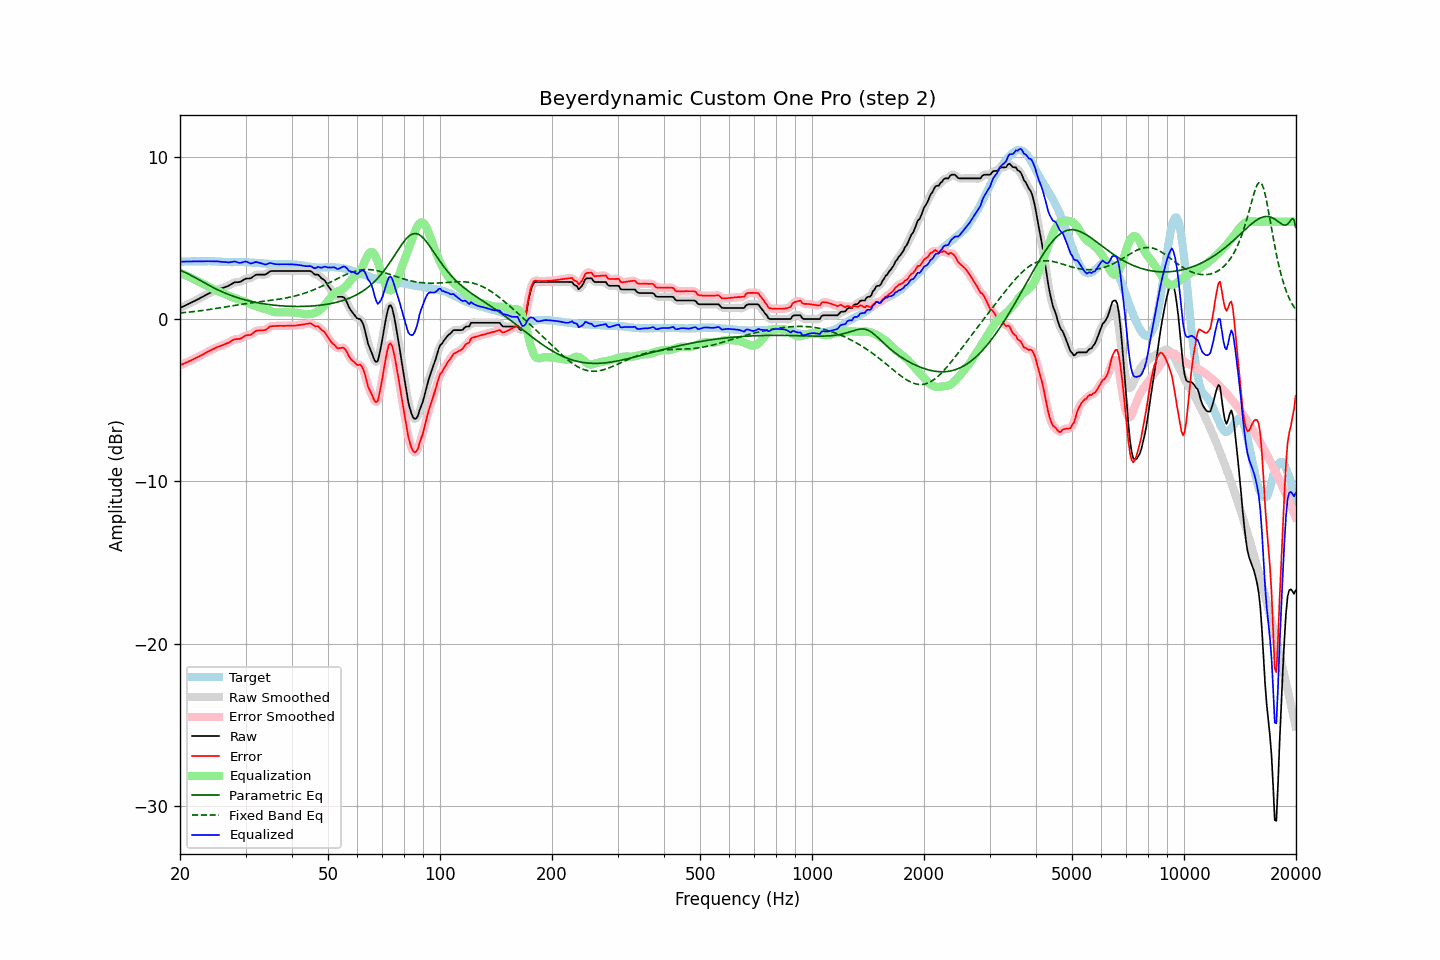

The data file committed next to this chart (first rows):
frequency, raw, error, smoothed, error_smoothed, equalization, parametric_eq, fixed_band_eq, equalized_raw, equalized_smoothed, target
20.00, 0.68, -2.85, 0.68, -2.85, 2.85, 3.01, 0.37, 3.53, 3.53, 3.53
20.20, 0.73, -2.80, 0.73, -2.81, 2.81, 2.97, 0.38, 3.54, 3.53, 3.53
20.40, 0.77, -2.76, 0.77, -2.76, 2.76, 2.93, 0.39, 3.53, 3.54, 3.53
20.61, 0.82, -2.72, 0.82, -2.72, 2.72, 2.88, 0.40, 3.54, 3.54, 3.54
20.81, 0.87, -2.67, 0.87, -2.67, 2.68, 2.83, 0.41, 3.55, 3.54, 3.54
21.02, 0.91, -2.63, 0.91, -2.63, 2.63, 2.79, 0.42, 3.54, 3.54, 3.54
21.23, 0.96, -2.58, 0.96, -2.58, 2.58, 2.73, 0.43, 3.54, 3.54, 3.54
21.44, 1.01, -2.54, 1.01, -2.54, 2.54, 2.68, 0.44, 3.55, 3.55, 3.55
21.66, 1.06, -2.49, 1.06, -2.49, 2.49, 2.63, 0.46, 3.55, 3.55, 3.55
21.87, 1.11, -2.44, 1.11, -2.44, 2.44, 2.57, 0.47, 3.55, 3.55, 3.55
22.09, 1.16, -2.39, 1.16, -2.39, 2.39, 2.52, 0.48, 3.55, 3.55, 3.55
22.31, 1.21, -2.35, 1.21, -2.34, 2.34, 2.46, 0.49, 3.55, 3.55, 3.56
22.54, 1.26, -2.29, 1.26, -2.29, 2.29, 2.41, 0.50, 3.55, 3.55, 3.55
22.76, 1.32, -2.24, 1.32, -2.24, 2.24, 2.35, 0.52, 3.56, 3.56, 3.56
22.99, 1.37, -2.19, 1.37, -2.19, 2.19, 2.29, 0.53, 3.56, 3.56, 3.56
23.22, 1.42, -2.14, 1.42, -2.13, 2.14, 2.24, 0.54, 3.56, 3.56, 3.56
23.45, 1.48, -2.08, 1.48, -2.08, 2.08, 2.18, 0.56, 3.56, 3.56, 3.56
23.69, 1.53, -2.03, 1.53, -2.03, 2.03, 2.13, 0.57, 3.56, 3.56, 3.56
23.92, 1.58, -1.99, 1.58, -1.98, 1.98, 2.08, 0.58, 3.56, 3.56, 3.57
24.16, 1.63, -1.93, 1.63, -1.93, 1.93, 2.02, 0.60, 3.56, 3.56, 3.56
24.40, 1.68, -1.88, 1.68, -1.88, 1.88, 1.97, 0.61, 3.56, 3.56, 3.56
24.65, 1.72, -1.84, 1.73, -1.83, 1.83, 1.92, 0.63, 3.55, 3.56, 3.56
24.89, 1.77, -1.78, 1.77, -1.78, 1.79, 1.87, 0.64, 3.56, 3.55, 3.55
25.14, 1.81, -1.73, 1.81, -1.74, 1.74, 1.82, 0.66, 3.55, 3.55, 3.55
25.39, 1.84, -1.69, 1.84, -1.69, 1.70, 1.78, 0.68, 3.54, 3.54, 3.53
25.65, 1.87, -1.66, 1.87, -1.66, 1.66, 1.73, 0.69, 3.53, 3.53, 3.53
25.91, 1.90, -1.62, 1.90, -1.63, 1.62, 1.69, 0.71, 3.52, 3.52, 3.52
26.16, 1.93, -1.59, 1.93, -1.59, 1.58, 1.64, 0.72, 3.51, 3.52, 3.52
26.43, 1.97, -1.54, 1.97, -1.55, 1.54, 1.60, 0.74, 3.51, 3.51, 3.51
26.69, 2.01, -1.50, 2.00, -1.51, 1.49, 1.56, 0.76, 3.50, 3.50, 3.51
26.96, 2.04, -1.47, 2.05, -1.46, 1.44, 1.52, 0.77, 3.48, 3.49, 3.51
27.23, 2.10, -1.41, 2.10, -1.41, 1.40, 1.48, 0.79, 3.50, 3.50, 3.51
27.50, 2.16, -1.34, 2.16, -1.35, 1.36, 1.45, 0.81, 3.52, 3.52, 3.50
27.77, 2.21, -1.29, 2.21, -1.29, 1.32, 1.41, 0.82, 3.53, 3.54, 3.50
28.05, 2.26, -1.25, 2.25, -1.25, 1.29, 1.38, 0.84, 3.55, 3.54, 3.51
28.33, 2.27, -1.24, 2.27, -1.24, 1.25, 1.34, 0.86, 3.52, 3.52, 3.51
28.62, 2.27, -1.24, 2.27, -1.23, 1.21, 1.31, 0.87, 3.48, 3.49, 3.51
28.90, 2.28, -1.23, 2.29, -1.22, 1.18, 1.28, 0.89, 3.46, 3.47, 3.51
29.19, 2.32, -1.18, 2.32, -1.18, 1.15, 1.25, 0.90, 3.47, 3.48, 3.50
29.48, 2.38, -1.12, 2.38, -1.12, 1.12, 1.22, 0.92, 3.50, 3.50, 3.50
29.78, 2.44, -1.06, 2.44, -1.06, 1.09, 1.19, 0.93, 3.53, 3.53, 3.50
30.08, 2.49, -1.00, 2.48, -1.02, 1.05, 1.17, 0.95, 3.54, 3.53, 3.49
30.38, 2.50, -0.99, 2.49, -1.00, 1.01, 1.14, 0.96, 3.51, 3.50, 3.49
30.68, 2.50, -0.99, 2.50, -0.98, 0.96, 1.12, 0.98, 3.46, 3.46, 3.49
30.99, 2.51, -0.97, 2.53, -0.95, 0.91, 1.09, 0.99, 3.42, 3.44, 3.48
31.30, 2.58, -0.90, 2.58, -0.90, 0.86, 1.07, 1.01, 3.44, 3.44, 3.48
31.61, 2.65, -0.82, 2.65, -0.82, 0.83, 1.05, 1.02, 3.48, 3.47, 3.47
31.93, 2.72, -0.75, 2.71, -0.76, 0.79, 1.03, 1.03, 3.51, 3.50, 3.46
32.24, 2.74, -0.71, 2.74, -0.72, 0.76, 1.01, 1.04, 3.50, 3.50, 3.45
32.57, 2.74, -0.70, 2.75, -0.70, 0.73, 0.99, 1.06, 3.47, 3.48, 3.44
32.89, 2.74, -0.70, 2.74, -0.70, 0.71, 0.97, 1.07, 3.45, 3.45, 3.44
33.22, 2.74, -0.70, 2.74, -0.70, 0.68, 0.96, 1.08, 3.42, 3.41, 3.44
33.55, 2.74, -0.69, 2.73, -0.69, 0.65, 0.94, 1.09, 3.39, 3.38, 3.43
33.89, 2.74, -0.68, 2.75, -0.67, 0.62, 0.92, 1.11, 3.36, 3.37, 3.42
34.23, 2.79, -0.62, 2.80, -0.61, 0.59, 0.91, 1.12, 3.38, 3.39, 3.41
34.57, 2.87, -0.53, 2.86, -0.54, 0.55, 0.90, 1.13, 3.42, 3.41, 3.40
34.92, 2.94, -0.46, 2.92, -0.48, 0.51, 0.88, 1.14, 3.45, 3.44, 3.40
35.27, 2.96, -0.44, 2.96, -0.44, 0.48, 0.87, 1.16, 3.44, 3.43, 3.40
35.62, 2.96, -0.44, 2.97, -0.43, 0.45, 0.86, 1.17, 3.41, 3.41, 3.40
35.97, 2.96, -0.42, 2.96, -0.43, 0.43, 0.85, 1.18, 3.39, 3.39, 3.38
... 635 more rows
